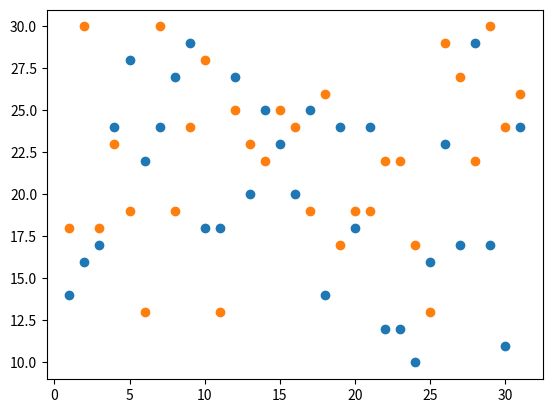

This figure's Python source:
from matplotlib import pyplot as plt
from matplotlib import font_manager

import random
x = range(1,32)
y1 = [ random.randint(10,30) for i in range(31)]
y2 = [ random.randint(10,30) for i in range(31)]


# 绘制散点图
plt.scatter(x,y1)
plt.scatter(x,y2)
plt.savefig("t2.png")